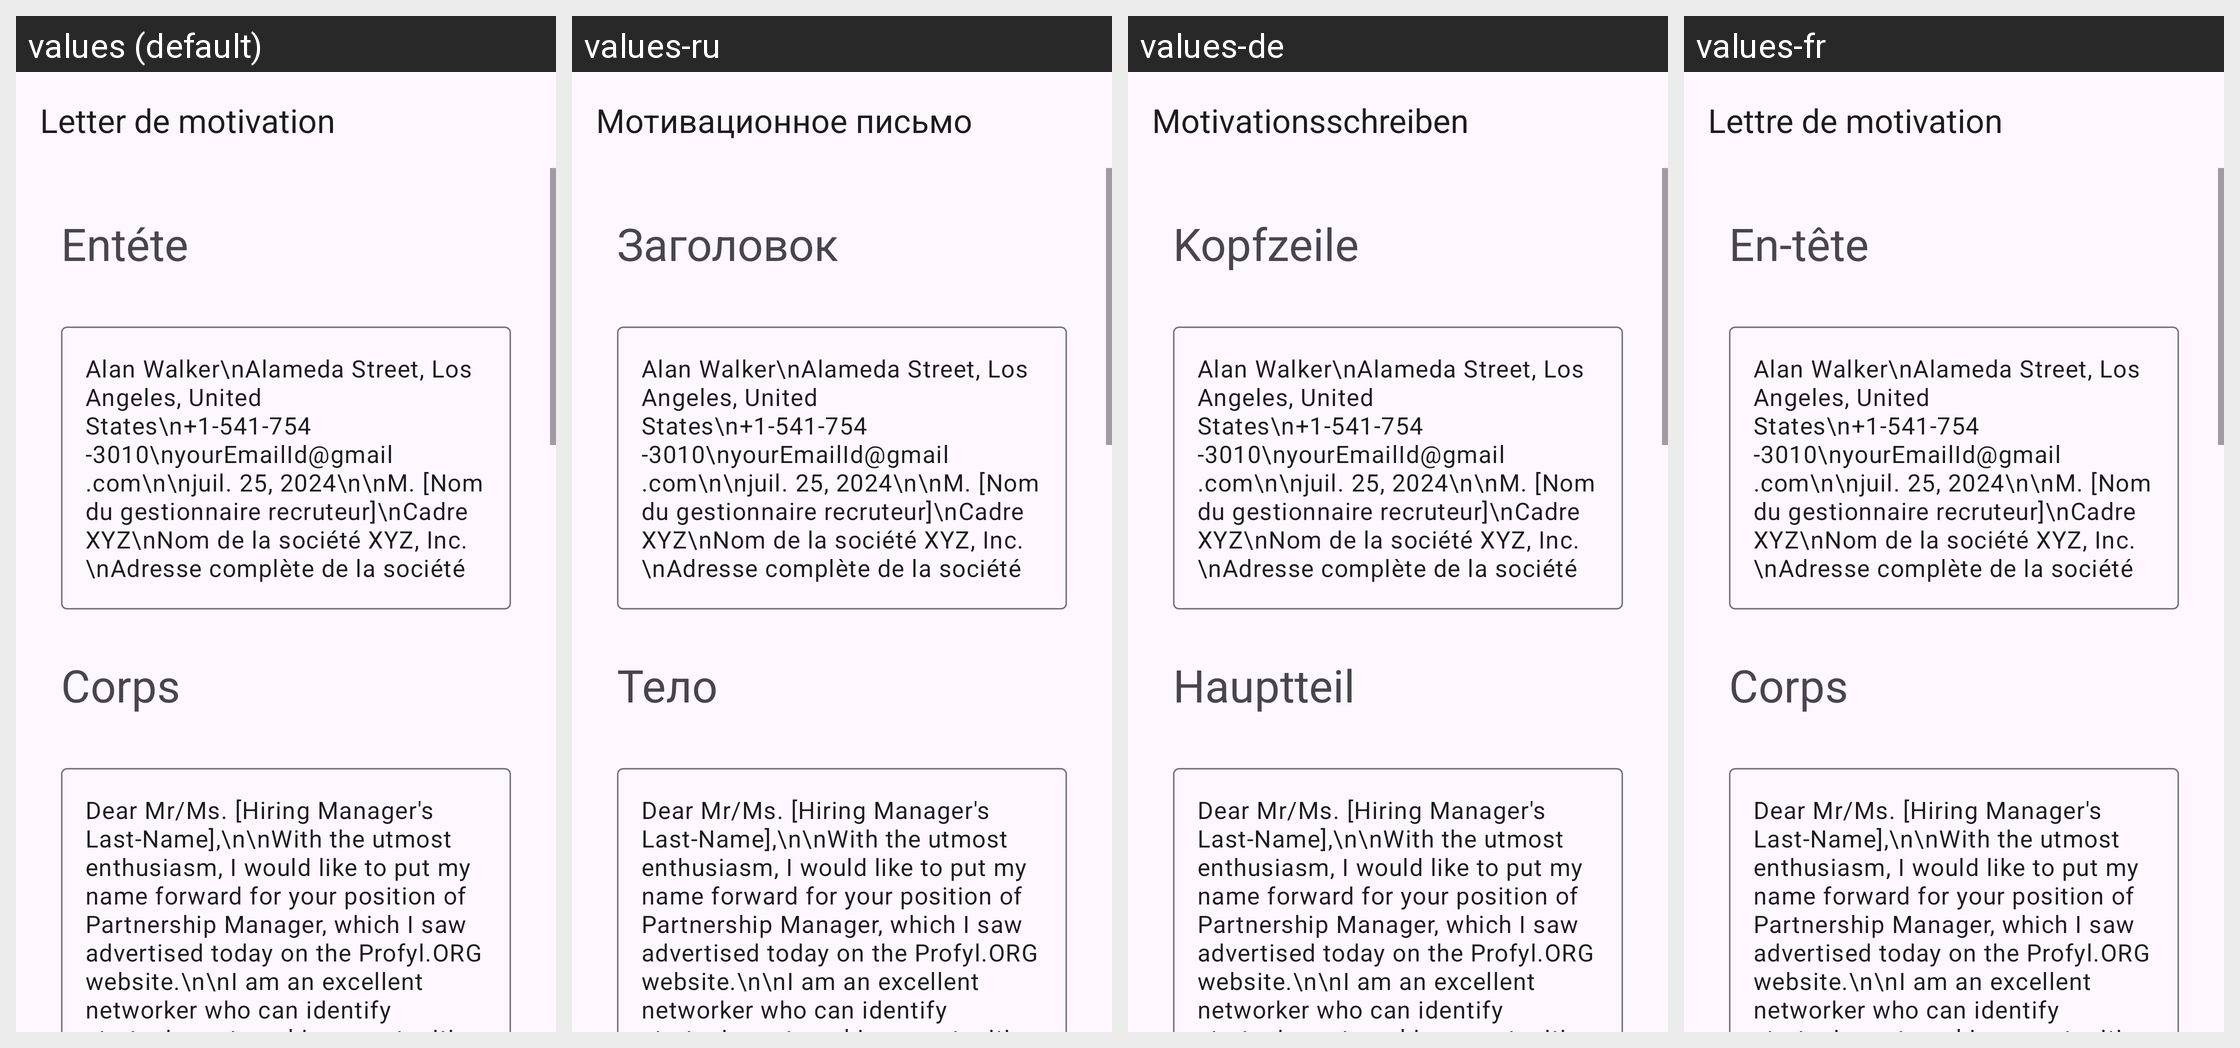

Strings drawn on this Android screen and how each of the app's shown locales translates them:
Android screen res/layout/activity_partnership_manager.xml rendered under 4 locales, left to right: values (default), values-ru, values-de, values-fr. Device: Nexus 5 (rendered at 1080×1920; each locale shown at half size, 540×960, under a caption strip naming it); theme Theme.App_creat_profesionell_cv.
Other locales in the repository, not shown: values-en, values-it.
Strings drawn on this screen, with the default value and each locale's value (text and hints the layout hard-codes, and strings that could not be matched under every locale, appear in the picture but are not listed):

letter_de_motivation
  values: Letter de motivation
  values-ru: Мотивационное письмо
  values-de: Motivationsschreiben
  values-fr: Lettre de motivation

ent_te
  values: Entéte
  values-ru: Заголовок
  values-de: Kopfzeile
  values-fr: En-tête

corps
  values: Corps
  values-ru: Тело
  values-de: Hauptteil
  values-fr: Corps
